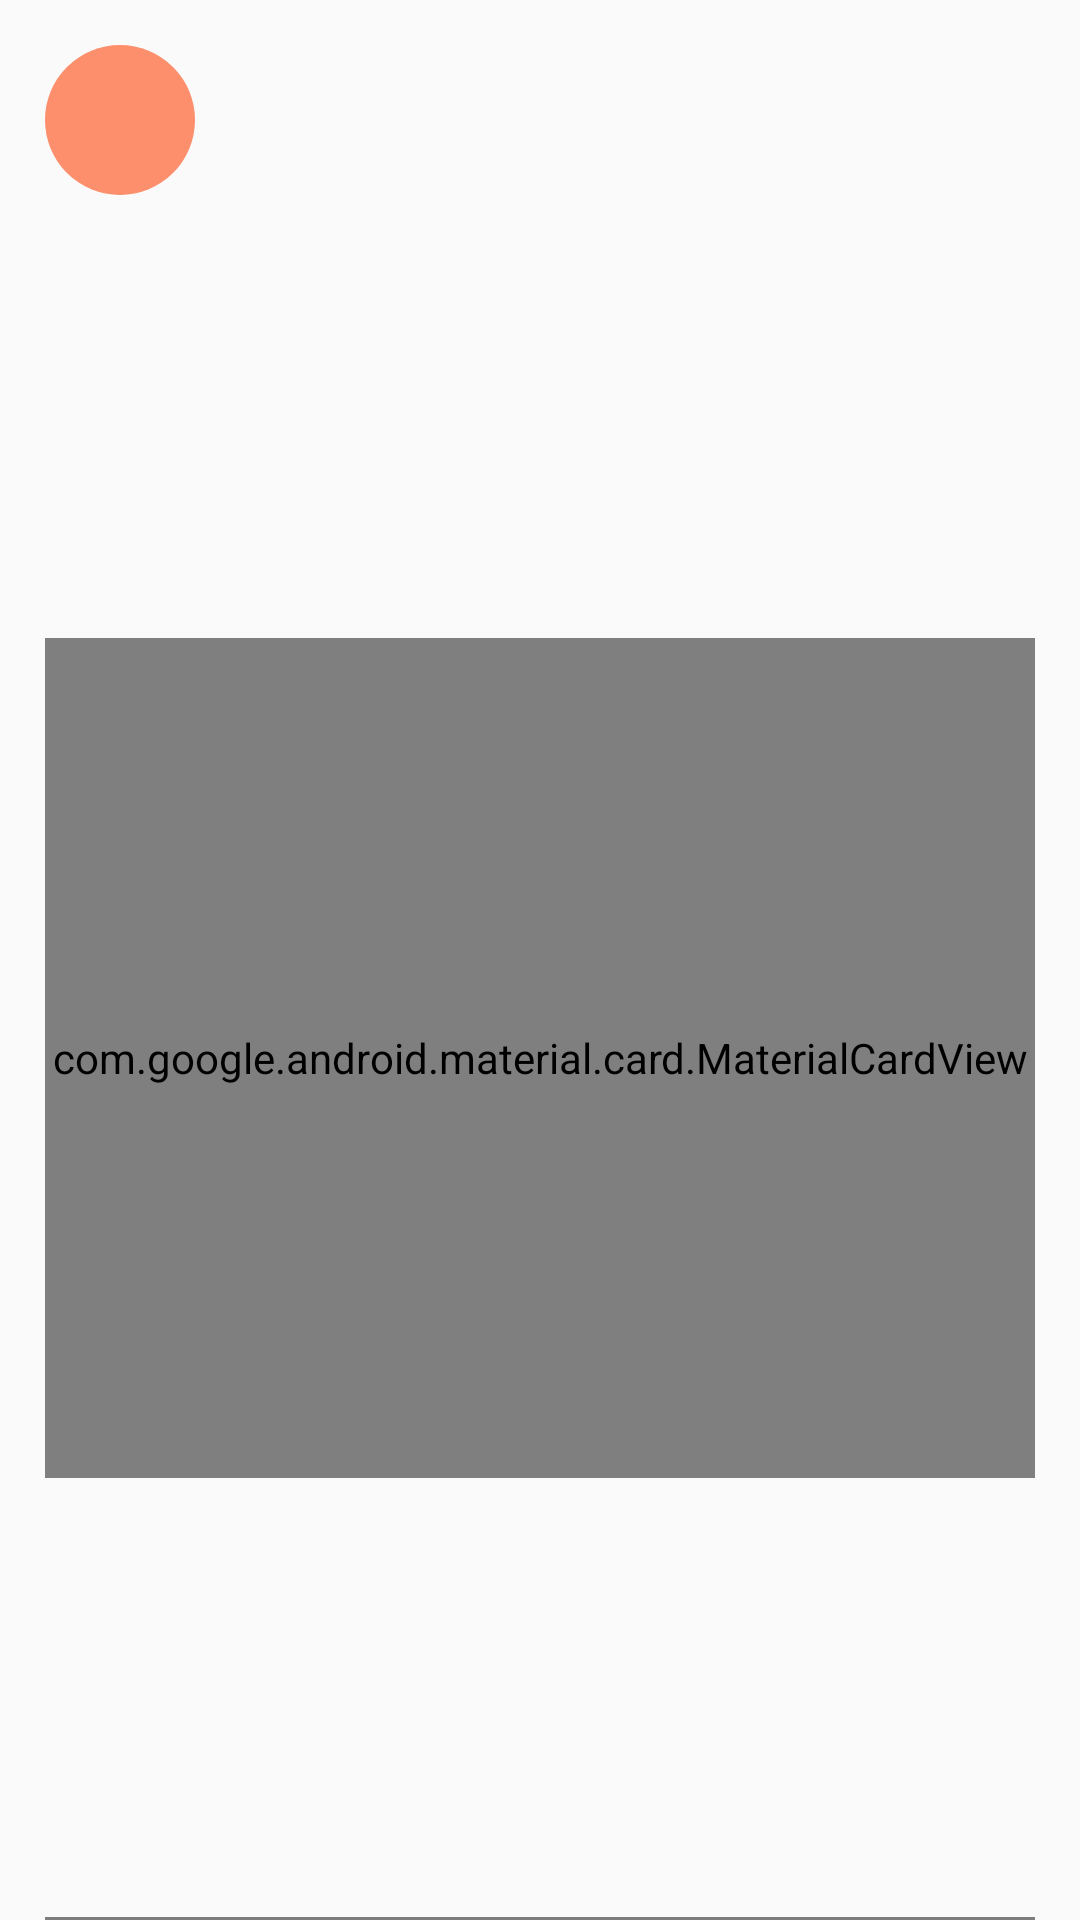

The Android layout XML behind this screen, and the referenced resources:
<!-- AndroidManifest.xml: application theme AppTheme -->
<!-- res/layout/insta_row.xml -->
<?xml version="1.0" encoding="utf-8"?>
<layout xmlns:android="http://schemas.android.com/apk/res/android"
    xmlns:app="http://schemas.android.com/apk/res-auto"
    xmlns:tools="http://schemas.android.com/tools">

    <data>

        <variable
            name="data"
            type="com.openxcell.data.pojo.DataEntity" />
    </data>

    <androidx.constraintlayout.widget.ConstraintLayout
        android:layout_width="match_parent"
        android:layout_height="wrap_content"
        android:orientation="vertical">


        <androidx.appcompat.widget.AppCompatImageView
            android:id="@+id/imageProfile"
            android:layout_width="@dimen/_50sdp"
            android:layout_height="@dimen/_50sdp"
            android:layout_margin="@dimen/_15sdp"
            android:background="@drawable/round_accent"
            app:glideImageRound="@{data.avatar}"
            app:layout_constraintStart_toStartOf="parent"
            app:layout_constraintTop_toTopOf="parent" />

        <androidx.appcompat.widget.AppCompatTextView
            android:id="@+id/textViewName"
            android:layout_width="0dp"
            android:layout_height="wrap_content"
            android:paddingStart="@dimen/_10sdp"
            android:paddingEnd="@dimen/_10sdp"
            android:text="@{data.name}"
            android:textColor="@color/text_black"
            android:textStyle="bold"
            app:layout_constraintEnd_toEndOf="parent"
            app:layout_constraintHorizontal_chainStyle="packed"
            app:layout_constraintStart_toEndOf="@+id/imageProfile"
            app:layout_constraintTop_toTopOf="@+id/imageProfile"
            tools:text="User name" />

        <androidx.appcompat.widget.AppCompatTextView
            android:id="@+id/textViewLocation"
            android:layout_width="0dp"
            android:layout_height="wrap_content"
            android:paddingStart="@dimen/_10sdp"
            android:paddingEnd="@dimen/_10sdp"
            android:textStyle="bold"
            app:layout_constraintEnd_toEndOf="parent"
            app:layout_constraintStart_toEndOf="@+id/imageProfile"
            app:layout_constraintTop_toBottomOf="@+id/textViewName"
            tools:text="User name" />


        <com.google.android.material.card.MaterialCardView
            android:id="@+id/cardViewPost"
            android:layout_width="match_parent"
            android:layout_height="@dimen/_280sdp"
            android:layout_margin="@dimen/_15sdp"
            android:layout_marginBottom="@dimen/_15sdp"
            app:cardCornerRadius="@dimen/_10sdp"
            app:cardElevation="@dimen/_5sdp"
            app:layout_constraintBottom_toBottomOf="parent"
            app:layout_constraintTop_toBottomOf="@+id/imageProfile">

            <androidx.appcompat.widget.AppCompatImageView
                android:layout_width="match_parent"
                android:layout_height="match_parent"
                android:alpha="0.5"
                app:srcCompat="@color/colorAccent" />

            <androidx.appcompat.widget.AppCompatImageView
                android:id="@+id/imageViewPost"
                android:layout_width="match_parent"
                android:layout_height="match_parent"
                android:scaleType="centerCrop"
                app:glideImage="@{data.postImage}" />

        </com.google.android.material.card.MaterialCardView>

        <View
            android:layout_width="match_parent"
            android:layout_height="@dimen/_1sdp"
            android:layout_marginStart="@dimen/_15sdp"
            android:layout_marginEnd="@dimen/_15sdp"
            android:alpha="0.5"
            android:background="@color/text_black"
            app:layout_constraintBottom_toBottomOf="parent" />


    </androidx.constraintlayout.widget.ConstraintLayout>
</layout>
<!-- resources referenced by this layout -->
<resources>
  <color name="colorAccent">#FF5722</color>
  <color name="text_black">#000000</color>
  <dimen name="_10sdp">10.00dp</dimen>
  <dimen name="_15sdp">15.00dp</dimen>
  <dimen name="_1sdp">1.00dp</dimen>
  <dimen name="_280sdp">280.00dp</dimen>
  <dimen name="_50sdp">50.00dp</dimen>
  <dimen name="_5sdp">5.00dp</dimen>
  <!-- drawable round_accent (drawable) -->
  <?xml version="1.0" encoding="utf-8"?>
  <shape android:shape="oval" xmlns:android="http://schemas.android.com/apk/res/android">
  <solid android:color="#a6FF5722" />
  </shape>
  <style name="AppTheme" parent="Theme.AppCompat.Light.DarkActionBar">
          
          <item name="colorPrimary">@color/colorPrimary</item>
          <item name="colorPrimaryDark">@color/colorPrimaryDark</item>
          <item name="colorAccent">@color/colorAccent</item>
          <item name="android:previewImage">@drawable/preview_bg</item>
          <item name="android:windowTranslucentStatus">true</item>
      </style>
  <color name="colorPrimary">#008577</color>
  <color name="colorPrimaryDark">#00574B</color>
  <!-- drawable preview_bg (drawable) -->
  <?xml version="1.0" encoding="utf-8"?>
  <shape xmlns:android="http://schemas.android.com/apk/res/android"
      android:shape="rectangle">
  
      <gradient android:angle="45"
          android:centerColor="#336CB5"
          android:startColor="@color/colorPrimary"
          android:endColor="#336CB5"/>
  </shape>
</resources>
